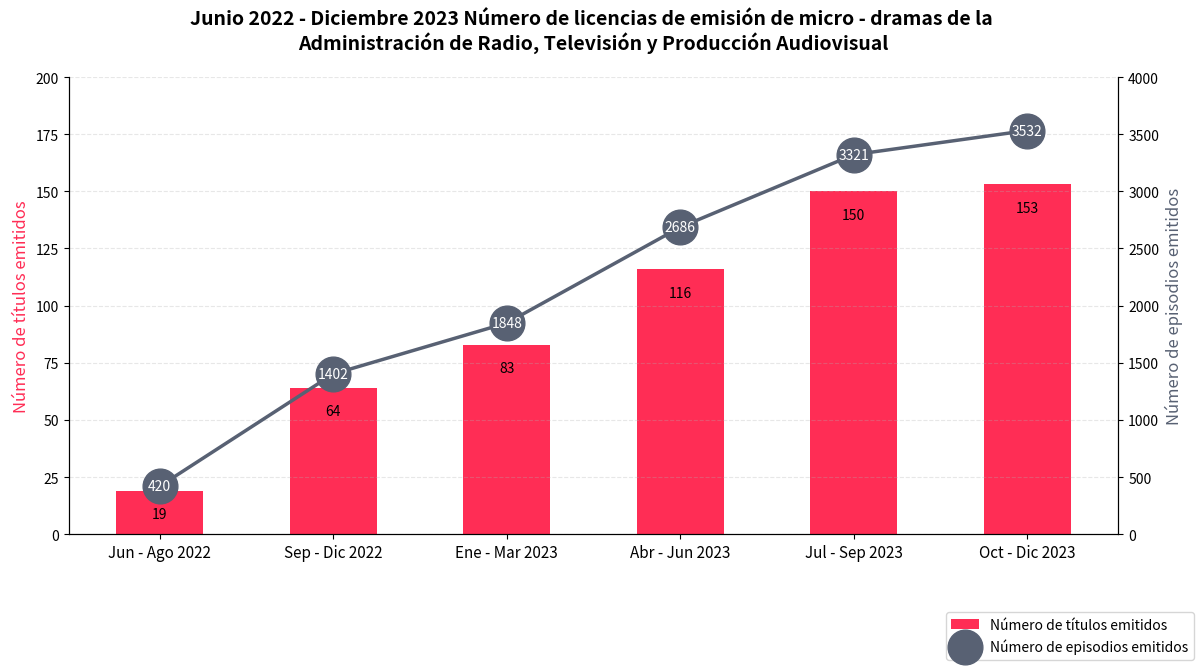

Reproduce this figure in Python.
import matplotlib.pyplot as plt
import numpy as np

# Definición de datos
periodos = ['Jun - Ago 2022', 'Sep - Dic 2022', 'Ene - Mar 2023', 'Abr - Jun 2023', 'Jul - Sep 2023', 'Oct - Dic 2023']
episodios = [420, 1402, 1848, 2686, 3321, 3532]  # Número de episodios emitidos (eje derecho)
titulos = [19, 64, 83, 116, 150, 153]           # Número de títulos emitidos (eje izquierdo)

x = np.arange(len(periodos))
ancho_barra = 0.5

# Crear la figura
fig, ax1 = plt.subplots(figsize=(12, 6))
ax2 = ax1.twinx()

# Gráfico de barras (eje izquierdo): Número de títulos emitidos
barras = ax1.bar(x, titulos, width=ancho_barra, color='#ff2d55', label='Número de títulos emitidos')

# Agregar etiquetas en la parte superior de las barras
for i, val in enumerate(titulos):
    ax1.text(x[i], val - 12, str(val), ha='center', fontsize=10, color='black')

# Gráfico de línea (eje derecho): Número de episodios emitidos
ax2.plot(x, episodios, color='#586173', linewidth=2.5, marker='o', markersize=25, label='Número de episodios emitidos', zorder=5)

# Agregar etiquetas numéricas en los nodos
for i, val in enumerate(episodios):
    ax2.text(x[i], val, str(val), ha='center', va='center', fontsize=10, color='white', zorder=6)

# Configurar los ejes y las etiquetas
ax1.set_xticks(x)
ax1.set_xticklabels(periodos, fontsize=11)
ax1.set_ylabel('Número de títulos emitidos', fontsize=12, color='#ff2d55')
ax2.set_ylabel('Número de episodios emitidos', fontsize=12, color='#586173')

ax1.set_ylim(0, 200)     # Eje izquierdo (número de títulos)
ax2.set_ylim(0, 4000)    # Eje derecho (número de episodios)

# Título
plt.title('Junio 2022 - Diciembre 2023 Número de licencias de emisión de micro - dramas de la \nAdministración de Radio, Televisión y Producción Audiovisual', fontsize=14, fontweight='bold', pad=20)

# Combinar las leyendas de ambos ejes
lineas1, etiquetas1 = ax1.get_legend_handles_labels()
lineas2, etiquetas2 = ax2.get_legend_handles_labels()
fig.legend(lineas1 + lineas2, etiquetas1 + etiquetas2, loc='lower right', fontsize=10)

# Cuadrícula y mejoras visuales
ax1.yaxis.grid(True, linestyle='--', alpha=0.3)
ax1.spines['top'].set_visible(False)
ax2.spines['top'].set_visible(False)

fig.text(0.01, -0.1, '  ', fontsize=9, ha='left')


plt.tight_layout(rect=[0, 0.03, 1, 1])
plt.show()
